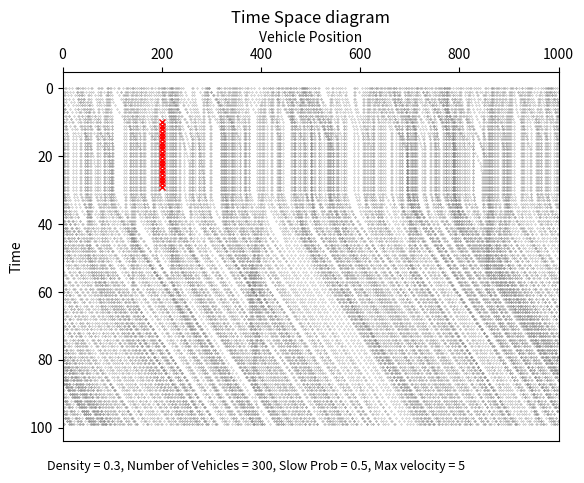
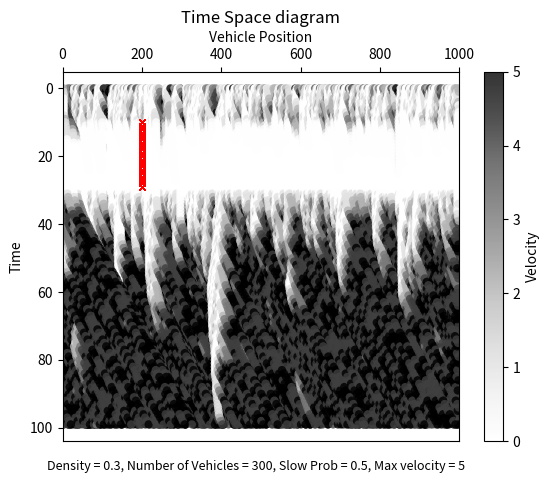
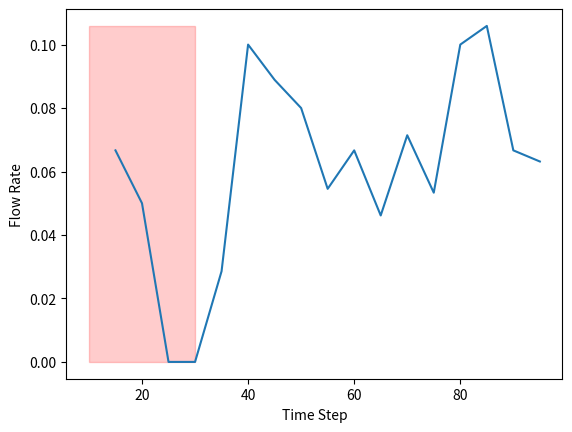

Python code for these plots, in order:
import numpy as np
import matplotlib.pyplot as plt
import matplotlib.cm as cm
import matplotlib.patches as patches
from matplotlib.colors import Normalize
import random
import os

class Vehicle:
    def __init__ (self, length = 1, target_velocity = 4, max_velocity = 5, 
                    acceleration_time = 0.5, deceleration_time = 0.5, slow_prob = 0.3, kindness = False, reckless = False):
        #self.id = id
        self.length = length
        self.velocity = []
        self.position = []
        #self.current_velocity = current_velocity
        self.target_velocity = target_velocity 
        self.max_velocity = max_velocity
        self.acceleration_time = acceleration_time
        self.deceleration_time = deceleration_time
        self.slow_prob = slow_prob
        self.kindness = kindness
        self.reckless = reckless

    def acceleration(self):
        factor = (self.target_velocity - self.velocity)/self.acceleration_time
        final_velocity = self.velocity * factor
        #TODO: Is this the right way to do this? Or should the stop/unstop function be used?
        return final_velocity

    def stop(self, status):  #use damping equation for a stopped vehicle
        if status == True:
            #TODO: insert damping function implementation
            self.velocity = 0 
        else:
            #TODO: unstop function
            pass

    def lane_switch(self):
        #TODO: make a lane switch fucntion that allows it to turn/switch lanes, lane switching also needs to check for headway
        # this can be implemented with a recklessness prbability maybe(?)
        pass
    
    def obstacle(self):
        #TODO: collision function that simulates accident/obstacle that cars will lane switch to manouver around this obstacle
        #obstacle present in a certain number of time steps, then after the time step is removed, how long will it take for the flow to be recovered?
        pass


    #TODO: capture speed at a certain point. there is a backward wave that makes cars move at a certain speed. can we label a car and measure it's velocity? 
    # yes - there is VechicleID output, just add velocity output for the vehicle.

class Traffic_Light:
    def __init__ (self, color):
        self.Vehicle = Vehicle()
        self.color = ['red', 'green'] 

    def status(self, color):
        color = random.choice(self.color)
        print(color)

        if color == 'red':
            self.Vehicle.target_velocity = 0
            self.Vehicle.acceleration(self)
            self.Vehicle.stop(self, True)

            #TODO = set timer for red light to turn into green light
    
        if color == 'green':
            #TODO = set timer for green to turn into red - can this be done compactly?
            pass
      
class Obstacle:
    def __init__(self, start_time=None, end_time=None, position=None, length=None):
        self.start_time = start_time
        self.end_time = end_time
        self.position = position
        self.length = length

class Road:
    def __init__(self, length=100, density=1 / 100, speed_limit=2, bend=False):
        self.length = length
        self.density = density
        self.number = int(density * length)
        self.speed_limit = speed_limit
        self.bend = bend
        self.obstacle = None


    def has_obstacle(self, time_step):
        if self.obstacle.start_time <= time_step <= self.obstacle.end_time:
            return self.obstacle is not None 
        
        else:
            return self.obstacle is None
        
    '''
    def bend(angle, entrance_length, exit_length):
        if self.bend = True:
            angle = 

            #TODO: Add "bend" fucntion to Road class to simulate bends

    '''

class Network: 
    #TODO: add connection function that joins roads together to form a network.
    def __init__(self) -> None:
        self.roads = []
        self.connect = {}
        self.Road = Road()

    def connect_roads(self, roads):
        #TODO: think of a way to join roads at a point in the road - this may be not the best way to do this, 
        #since the road generation is quite iffy. could set the joint at the end of the road? 
        #road generation is not a np.zeros array, so specifying a joint will be hard.
        pass
    
class Simulation:
    def __init__(self, save = False, output_dir = None):
        self.Road = Road()
        self.Vehicle = Vehicle()
        self.Obstacle = Obstacle()
        self.velocities = None
        self.positions = None
        self.data = []
        self.velocity_data = []
        self.output_dir = output_dir

        if save:
            if not os.path.exists(self.output_dir):
                os.makedirs(self.output_dir)

    def initialize(self):
        if self.Road.density > 1.0:
            raise ValueError("Density cannot be greater than 1.0")
    
        self.Road.number = int(self.Road.length * self.Road.density)

        if self.Road.number > self.Road.length:
            raise ValueError("Density is too high relative to road length")
        
        else:
            #print(self.Road.length)
            self.positions = random.choices(range(self.Road.length), k= self.Road.number)
            self.positions.sort()
            self.velocities = [random.randint(1, self.Vehicle.max_velocity) for i in range(len(self.positions))]
            
            if np.shape(self.velocities) != np.shape(self.positions):
                print("Number of cars: %s" %np.shape(self.positions))
                print("Number of velocities: %s" %np.shape(self.velocities))
                raise Exception("Error - not all cars have velocity, or too many velocities, not enough cars")

            #else:
                #print("Vehicles initialised successfully... starting simulation.")

        return self.positions, self.velocities

    def add_obstacle(self, start_time, end_time, position, length):
        self.Road.obstacle = Obstacle(start_time, end_time, position, length)

        return self.Road.obstacle is not None


    def update(self, steps):
        if self.velocities is None or self.positions is None:
            raise Exception("Please call initialize() before update()")
        else:
            for step in range(steps):
                new_velocities = []
                new_positions = []
                #if step >= 20 and step <= 40:
                    #self.Vehicle.max_velocity = 5

                for i in range(len(self.positions)):
                    #print(self.positions[i])
                    velocity = self.velocities[i]
                    headway = (self.positions[(i + 1) % len(self.positions)] - self.positions[i] - 1) % self.Road.length

                    if self.Road.has_obstacle(step):
                        if self.Road.obstacle.start_time <= step <= self.Road.obstacle.end_time:
                            obstacle_range = range(self.Road.obstacle.position - self.Vehicle.max_velocity, self.Road.obstacle.position)
                            #print("Obstacle detected at time:", step)
                            print(self.positions[i])
                            
                            if self.positions[i] in obstacle_range:
                                print('slowing down at time:', step)
                                velocity = 0

                        else:
                            #print('Obstacle detected. Moving normally...', step)
                            velocity = min(velocity + 1, self.Vehicle.max_velocity)
                            velocity = min(velocity, max(headway - 1, 0))

                    else:
                        #if self.Road.obstacle.start_time < step < self.Road.obstacle.end_time:
                        #print('No obstacle. moving normally...', step)

                        velocity = min(velocity + 1, self.Vehicle.max_velocity)
                        velocity = min(velocity, max(headway - 1, 0))

                    if velocity > 0 and random.random() < self.Vehicle.slow_prob:
                        #print('randomly slowing down at time', step)
                        velocity = max(velocity - 1, 0)

                    new_velocities.append(velocity)

                    new_pos = (self.positions[i] + velocity) % self.Road.length
                    new_positions.append(new_pos)

                self.velocity_data.append(new_velocities)
                self.velocities = new_velocities
                new_positions = [(pos + vel) %
                                self.Road.length for pos, vel in zip(self.positions, new_velocities)]
                self.positions = new_positions
                self.data.append(new_positions[:])

        #print(np.shape(self.velocity_data))
        #print(np.shape(self.data))
                          
        return self.data, self.velocity_data

    def flow_rate_ref_point(self, time_interval, reference_point=0):
        num_vehicles_passed = 0
        total_loops = 0

        for k in range(self.Road.number):
            positions = [entry[k] for entry in self.data]
            previous_position = positions[0]
            loops = 0

            for i in range(len(positions)):
                next_position = positions[(i + 1) % len(positions)]

                if previous_position > next_position:
                    loops += 1

                if (next_position >= reference_point and positions[i] <= reference_point) or (next_position <= reference_point and positions[i] >= reference_point):
                    num_vehicles_passed += loops

                previous_position = positions[i]

            total_loops += loops

        # Calculate the total number of loops
        total_loops += (num_vehicles_passed / len(self.data))

        #print("Total Loops: %f" % total_loops)
        #print("Num Vehicles Passed: %d" % num_vehicles_passed)
        
        flow_rate = (num_vehicles_passed / len(self.data)) * (1 / time_interval)
        #print('Flow rate = %f' % flow_rate)

        return flow_rate
    
    def flow_rate_loop(self, steps, interval= None):
        """
        flow rate loop counter

        Args:
            steps (int): 
                time step

            interval (int), optional: 
                time interval if you want to get the flow rate of a certain window.

        Returns:
            flow_rate(float): 
                flow rate at the end of the road
        """
        num_passes = 0

        for k in range(self.Road.number):
            positions = [entry[k] for entry in self.data]
            #print(positions)
            
            if interval is not None:
                positions = positions[steps - interval : steps]
            #print(positions)
            else:
                positions = positions[:steps]

            previous_position = positions[-1]
            #TODO: grab velocity of car that passes through flow points - add a way to collect averages at different times
            for position in positions:
                if previous_position > position:
                    print('position = %d' % position)
                    print('previous position = %d' % previous_position)
                    print(self.Road.length - self.Vehicle.max_velocity + 1)
                    print(self.Vehicle.max_velocity)

                    if position < self.Vehicle.max_velocity + 1 and previous_position > self.Road.length - self.Vehicle.max_velocity - 1:
                        print("yes")
                        num_passes += 1

                    else:
                        print("no")

                previous_position = position

        print("Num Vehicles Passed: %d" % num_passes)
        
        flow_rate = (num_passes / steps)
        print('Flow rate = %f' % flow_rate)

        return flow_rate

            
    def plot_timespace(self, steps, plot_obstacle = True, save=False, folder=None, number=None):
        '''
            plots time space diagram using data from self.data

        Args:
            steps (int): 
                time step
            plot (bool, optional): 
                If True, shows plot of graph. Defaults to True.
            save (bool, optional): 
                If True, will save to file. Defaults to False.
            folder (_type_, optional): 
                Save location - required if save is True. Defaults to None.
            number (_type_, optional): 
                Used for keeping track of plots when iterating. Defaults to None.
        
        '''
        print('Simulation Complete. Plotting graph...')
        time_steps = range(steps)

        for i in range(self.Road.number):
            new_data = [item[i] for item in self.data]
            plt.plot(new_data, time_steps, '.', markersize=0.5, color='grey')

        if self.Road.obstacle is not None and plot_obstacle == True:
            print("plot obstacle")
            obstacle_range = np.arange(self.Road.obstacle.position, self.Road.obstacle.position + self.Road.obstacle.length, 1)
            obstacle_time_range = np.arange(self.Road.obstacle.start_time, self.Road.obstacle.end_time, 1)
            print(obstacle_range)
            print(obstacle_time_range)
            obstacle_positions = [pos for time in obstacle_time_range for pos in obstacle_range]
            print(obstacle_positions)

            for obstacle_pos, obstacle_time in zip(obstacle_positions, obstacle_time_range):
                #if obstacle_pos < len(new_data) and obstacle_pos >= 0:
                plt.plot(obstacle_pos, obstacle_time, 'rx', markersize=5)

        plt.gca().xaxis.set_ticks_position('top')
        plt.gca().xaxis.set_label_position('top')
        plt.gca().invert_yaxis()
        plt.title('Time Space diagram')
        plt.xlabel('Vehicle Position')
        plt.ylabel('Time')
        plt.xlim(0, self.Road.length)
        plt.figtext(0.1, 0.05, f'Density = {self.Road.density}, Number of Vehicles = {self.Road.number}, Slow Prob = {self.Vehicle.slow_prob}, Max velocity = {self.Vehicle.max_velocity}', fontsize=9, color='black')

        if save:
            self.output_dir = os.path.join(
                folder, f'Time Space Plot {number}.png')
            fig = plt.gcf()
            fig.set_size_inches(12, 12)
            plt.savefig(self.output_dir, dpi=100)
            plt.clf()

        else:
            plt.show()

    def plot_contour(self, steps, plot_obstacle = True, save = False, folder=None, number=None):
        time_steps = range(steps)
        time_steps_contour = np.array(time_steps)

        for i in range(self.Road.number):
            new_data_contour = [datas[i] for datas in self.data]
            velocity_data_contour = [vels[i] for vels in self.velocity_data]
            new_data_contour = np.array(new_data_contour)
            velocity_data_contour = np.array(velocity_data_contour)
            #print(velocity_data_contour)
            #print(new_data_contour)
        
            #print(np.shape(new_data_contour))
            #print(np.shape(time_steps))
            #print(np.shape(velocity_data_contour))
            
            plt.scatter(new_data_contour, 
                        time_steps_contour, 
                        c = velocity_data_contour, 
                        marker = 'o', 
                        cmap= cm.Greys, 
                        alpha = .8,
                        norm = Normalize(vmin=0, vmax=self.Vehicle.max_velocity),
                        linewidth = 0,
                        edgecolors= None)

            if self.Road.obstacle is not None and plot_obstacle == True:
                obstacle_range = np.arange(self.Road.obstacle.position, self.Road.obstacle.position + self.Road.obstacle.length, 1)
                obstacle_time_range = np.arange(self.Road.obstacle.start_time, self.Road.obstacle.end_time, 1)

                obstacle_positions = [pos for time in obstacle_time_range for pos in obstacle_range]

                for obstacle_pos, obstacle_time in zip(obstacle_positions, obstacle_time_range):
                    plt.plot(obstacle_pos, obstacle_time, 'rx', markersize=5)

            #plt.title('Scatter Plot')
            #plt.xlabel('New Data')
            #plt.ylabel('Time Steps')
        plt.colorbar(label='Velocity')
        plt.gca().xaxis.set_ticks_position('top')
        plt.gca().xaxis.set_label_position('top')
        plt.gca().invert_yaxis()
        plt.title('Time Space diagram')
        plt.xlabel('Vehicle Position')
        plt.ylabel('Time')
        plt.xlim(0, self.Road.length)
        plt.figtext(0.1, 0.05, f'Density = {self.Road.density}, Number of Vehicles = {self.Road.number}, Slow Prob = {self.Vehicle.slow_prob}, Max velocity = {self.Vehicle.max_velocity}', fontsize=9, color='black')
        
        if save:
            self.output_dir = os.path.join(
                folder, f'Time Space Plot {number}.png')
            fig = plt.gcf()
            fig.set_size_inches(12, 12)
            plt.savefig(self.output_dir, dpi=100)
            plt.clf()

        else:
            plt.show()
            
            
    def plot_velocity(self, steps, save=False, folder=None):
        time_steps = range(steps)

        for i in range(self.Road.number):
            print("Vehicle ID: %s" % i)
            velocity_data = [item [i] for item in self.velocity_data]
            print("Velocity List: %s" % velocity_data)
            plt.plot(velocity_data, time_steps, '-', markersize=1, color='grey')

            #plt.gca().xaxis.set_ticks_position('top')
            #plt.gca().invert_yaxis()
            plt.title("Velocity - Time diagram")
            plt.xlabel("Vehicle Velocity")
            plt.ylabel("Time")
            plt.figtext(0.1, 0.005, f'Density = {self.Road.density}, Number of Vehicles = {self.Road.number}, Slow Prob = {self.Vehicle.slow_prob}, Max velocity = {self.Vehicle.max_velocity}', fontsize=9, color='black')
            plt.show()

    def plot_speed_camera(self, steps, interval, plot_obstacle = True):
        flows = []
        for i in range(10 + interval, steps, interval):
            print(i)
            flow = self.flow_rate_loop(i, interval = interval)
            flows.append(flow)

        fig, ax = plt.subplots()
        ax.plot(range(10 + interval, steps, interval), flows)

        if self.Road.obstacle is not None and plot_obstacle == True:
            rectangle = patches.Rectangle(
                (self.Road.obstacle.start_time, 0),
                self.Road.obstacle.end_time - self.Road.obstacle.start_time,
                max(flows),
                alpha=0.2,
                color='red')
            ax.add_patch(rectangle)

        plt.xlabel("Time Step")
        plt.ylabel("Flow Rate")
        plt.show()

    def plot_density(self, steps, plot=True, isAvg = True, save = False, folder = None, number = None):
        densities = []
        flow_rate = []
        flow_rates = []
        flow_rate_avgs = []
        
        if plot:
            if isAvg:
                for i in range(10, 250):
                    p = 0.004*i
                    print('density: %f' % p)
                    densities.append(p)
                    sim = Simulation()
                    sim.Road = Road(density= p)                                  
                    sim.initialize()
                    sim.update(steps)
                    flow_rate.append(sim.flow_rate_loop(steps))

                    #for j in range(10):  
                        #sim = Simulation()
                        #sim.Road = Road(density= p)                                  
                        #sim.initialize()
                        #sim.update(steps)
                        #print(sim.flow_rate(steps))
                        #flow_rates.append(sim.flow_rate_loop(steps))       

                #flow_rate_avg = sum(flow_rates)/10
                #flow_rate_avgs.append(flow_rate_avg)
                #print(flow_rate_avgs)
                #print(np.shape(flow_rate_avgs))

                #print("Density:" + str(densities))
                #print(np.shape(densities))
                #print("Flow Rate:" + str(flow_rate_avg))
                #print(np.shape(flow_rate_avg))
                plt.plot(densities, flow_rate, linestyle = '-')
                plt.title('Average Flow Density Relationship')
                plt.xlabel("Density")
                plt.ylabel("Flow rate")
                plt.figtext(0.1, 0.005, f'Max velocity = {self.Vehicle.max_velocity}, Slow Prob = {self.Vehicle.slow_prob}', fontsize= 9, color = 'black')

                if save:
                    self.output_dir = os.path.join(folder, f'Flow Density {number}.png')
                    plt.savefig(self.output_dir)
                    plt.clf()

                else:
                    plt.show()

debug = True

if debug:
    steps = 100
    seeds = 1000
    random.seed(seeds)
    sim = Simulation()
    sim.Vehicle = Vehicle(max_velocity=5, slow_prob=0.5)
    sim.Road = Road(length=1000, density=300/1000)
    sim.initialize()
    sim.add_obstacle(start_time=10, end_time=30, position=200, length=1)
    sim.update(steps)
    sim.plot_timespace(steps, plot_obstacle= True)
    sim.plot_contour(steps, plot_obstacle= True)
    #sim.plot_velocity(steps)
    #sim.plot_density(steps)
    sim.plot_speed_camera(steps, 5, True)
